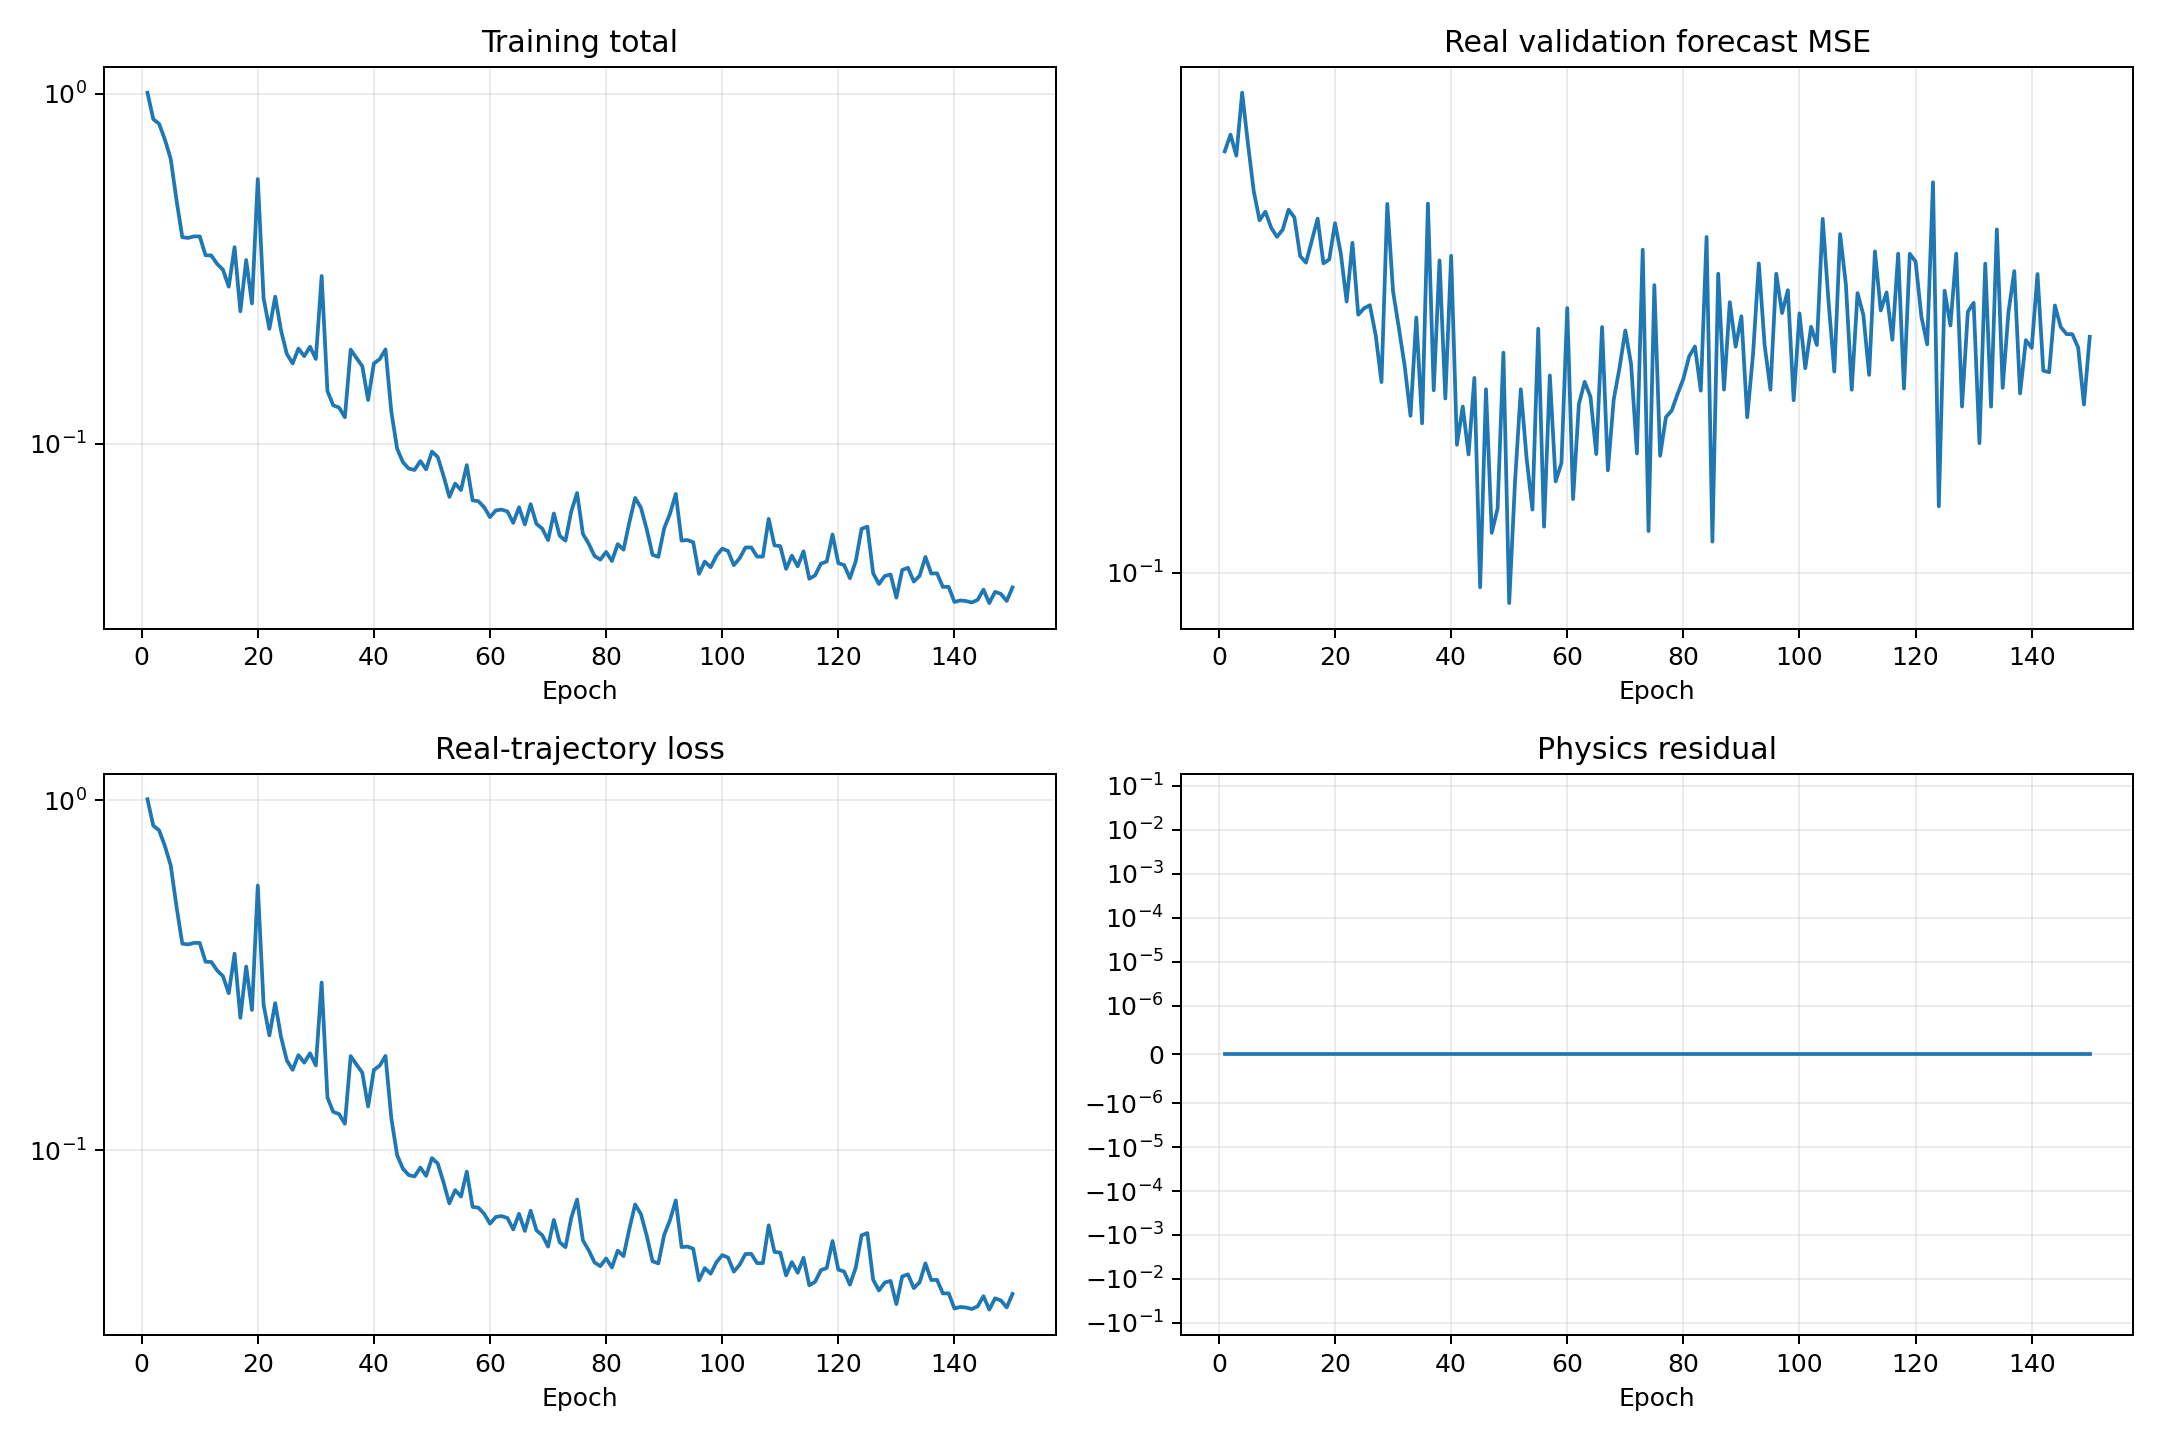

Source data for this figure (header and first rows):
epoch, validation_real_forecast_mse, train_data, train_physics, train_total
1, 0.6237, 1.008, 0.0, 1.008
2, 0.6708, 0.8465, 0.0, 0.8465
3, 0.6121, 0.8215, 0.0, 0.8215
4, 0.8047, 0.7406, 0.0, 0.7406
5, 0.6448, 0.6524, 0.0, 0.6524
6, 0.5244, 0.4972, 0.0, 0.4972
7, 0.4624, 0.3895, 0.0, 0.3895
8, 0.4799, 0.3877, 0.0, 0.3877
9, 0.4475, 0.3915, 0.0, 0.3915
10, 0.4301, 0.3916, 0.0, 0.3916
11, 0.444, 0.3459, 0.0, 0.3459
12, 0.4841, 0.3454, 0.0, 0.3454
13, 0.468, 0.3267, 0.0, 0.3267
14, 0.3955, 0.3146, 0.0, 0.3146
15, 0.3845, 0.2813, 0.0, 0.2813
16, 0.423, 0.3648, 0.0, 0.3648
17, 0.4657, 0.2393, 0.0, 0.2393
18, 0.3833, 0.3352, 0.0, 0.3352
19, 0.3898, 0.2519, 0.0, 0.2519
20, 0.4564, 0.5712, 0.0, 0.5712
21, 0.3998, 0.2609, 0.0, 0.2609
22, 0.3247, 0.2131, 0.0, 0.2131
23, 0.4191, 0.2635, 0.0, 0.2635
24, 0.3067, 0.2111, 0.0, 0.2111
25, 0.3153, 0.1808, 0.0, 0.1808
26, 0.3196, 0.1699, 0.0, 0.1699
27, 0.2807, 0.1872, 0.0, 0.1872
28, 0.2289, 0.1782, 0.0, 0.1782
29, 0.4964, 0.1894, 0.0, 0.1894
30, 0.339, 0.1749, 0.0, 0.1749
31, 0.2893, 0.3018, 0.0, 0.3018
32, 0.2453, 0.1416, 0.0, 0.1416
33, 0.1977, 0.1288, 0.0, 0.1288
34, 0.3029, 0.127, 0.0, 0.127
35, 0.1913, 0.1192, 0.0, 0.1192
36, 0.4971, 0.1859, 0.0, 0.1859
37, 0.2208, 0.1759, 0.0, 0.1759
38, 0.3882, 0.1668, 0.0, 0.1668
39, 0.2131, 0.1335, 0.0, 0.1335
40, 0.3961, 0.1698, 0.0, 0.1698
41, 0.1743, 0.1747, 0.0, 0.1747
42, 0.2057, 0.1862, 0.0, 0.1862
43, 0.1671, 0.1236, 0.0, 0.1236
44, 0.233, 0.09696, 0.0, 0.09696
45, 0.09379, 0.08863, 0.0, 0.08863
46, 0.2218, 0.08504, 0.0, 0.08504
47, 0.1189, 0.08425, 0.0, 0.08425
48, 0.1321, 0.08934, 0.0, 0.08934
49, 0.2601, 0.08459, 0.0, 0.08459
50, 0.08757, 0.09508, 0.0, 0.09508
51, 0.1482, 0.09172, 0.0, 0.09172
52, 0.2218, 0.08099, 0.0, 0.08099
53, 0.1642, 0.07058, 0.0, 0.07058
54, 0.1315, 0.07702, 0.0, 0.07702
55, 0.2886, 0.07383, 0.0, 0.07383
56, 0.1221, 0.08698, 0.0, 0.08698
57, 0.2355, 0.06898, 0.0, 0.06898
58, 0.1486, 0.06861, 0.0, 0.06861
59, 0.161, 0.0659, 0.0, 0.0659
60, 0.3157, 0.06176, 0.0, 0.06176
... 90 more rows
